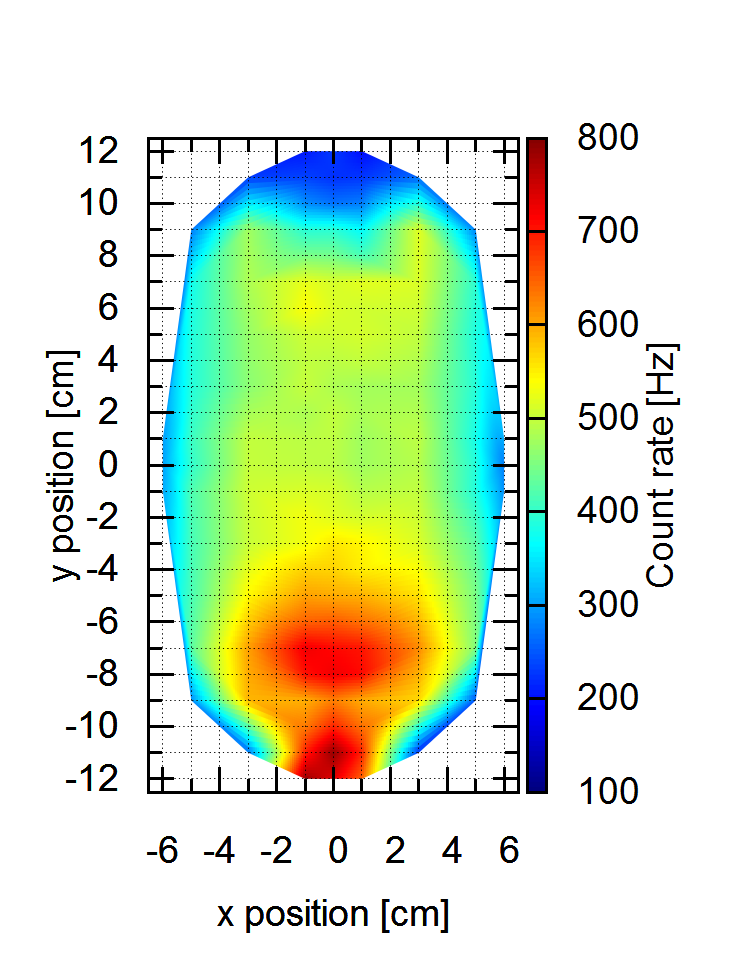

Source data for this figure (header and first rows):
X, Y, Det2
-6, 1, 2956
-6, 0, 2990
-6, -1, 3041
-5, 9, 2722
-5, 7, 3746
-5, 5, 3841
-5, 3, 3860
-5, 1, 4022
-5, 0, 3957
-5, -1, 4149
-5, -3, 4100
-5, -5, 4116
-5, -7, 4240
-5, -9, 2823
-4, 1, 5153
-4, 0, 4911
-4, -1, 5001
-3, 11, 2283
-3, 9, 4737
-3, 7, 4816
-3, 5, 4650
-3, 3, 4581
-3, 1, 4957
-3, 0, 4970
-3, -1, 5031
-3, -3, 4992
-3, -5, 5417
-3, -7, 6032
-3, -9, 5883
-3, -11, 2600
-2, 1, 4862
-2, 0, 4825
-2, -1, 5007
-1, 12, 2031
-1, 11, 2327
-1, 10, 2843
-1, 9, 3893
-1, 8, 4462
-1, 7, 5211
-1, 6, 5358
-1, 5, 5033
-1, 4, 4944
-1, 3, 4982
-1, 2, 4790
-1, 1, 4905
-1, 0, 4934
-1, -1, 5107
-1, -2, 5287
-1, -3, 5294
-1, -4, 5684
-1, -5, 6028
-1, -6, 6462
-1, -7, 7233
-1, -8, 7020
-1, -9, 5922
-1, -10, 6272
-1, -11, 6921
-1, -12, 7813
0, 12, 2266
0, 11, 2201
... 81 more rows
